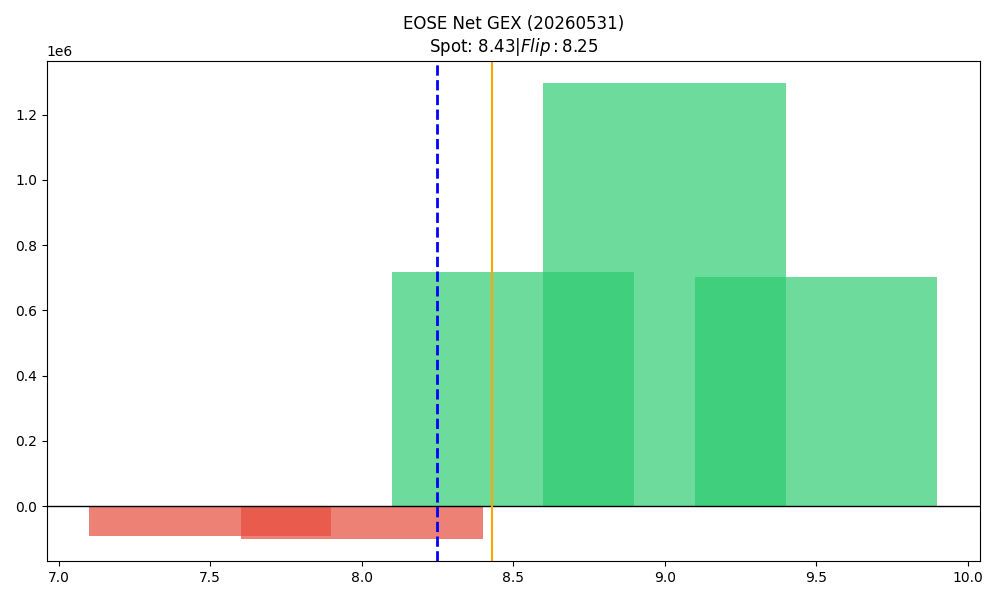

Data behind this chart, as committed beside it:
strike, call_gex, put_gex, call_dex, put_dex, net_greek_delta, net_gex
7.5, 707463, 798888, 3012215, -717516, 0.2939, -91424
8.0, 1476092, 1575631, 4803689, -2671235, 0.1418, -99539
8.5, 1332636, 615333, 2321978, -1184880, 0.163, 717303
9.0, 2069397, 773455, 3761034, -2087870, 0.132, 1295942
9.5, 829612, 127838, 1126901, -412654, 0.1618, 701774
